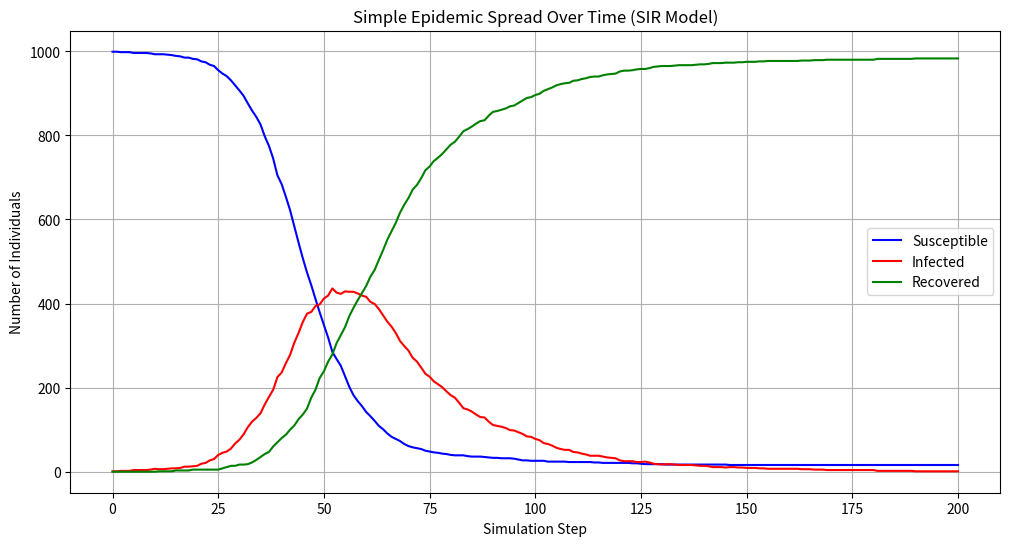

This figure's Python source:
import random
import matplotlib.pyplot as plt
import enum

# Define Health Status states using an Enum for clarity
class HealthStatus(enum.Enum):
    SUSCEPTIBLE = "Susceptible"
    INFECTED = "Infected"
    RECOVERED = "Recovered"

class Person:
    """
    Represents an individual agent in the simulation.
    """
    def __init__(self, id, initial_status):
        """
        Initializes a Person agent.

        Args:
            id (int): Unique identifier for the agent.
            initial_status (HealthStatus): The initial health status of the agent.
        """
        if initial_status not in HealthStatus:
             raise ValueError(f"Invalid initial_status: {initial_status}")

        self.id = id
        self.health_status = initial_status
        self._ever_infected = (initial_status == HealthStatus.INFECTED) # Track for total_infections metric

    def potentially_recover(self, recovery_probability):
        """
        Behavior: An infected individual has a chance to recover.

        Args:
            recovery_probability (float): The probability of recovering in this step.

        Returns:
            bool: True if the agent recovered, False otherwise.
        """
        if self.health_status == HealthStatus.INFECTED:
            if random.random() < recovery_probability:
                self.health_status = HealthStatus.RECOVERED
                return True
        return False

    def attempt_infection_from(self, infected_person, transmission_probability):
        """
        Interaction: A susceptible individual attempts to get infected by an infected person.
        This method is called *on* the susceptible person.

        Args:
            infected_person (Person): The infected person attempting transmission.
            transmission_probability (float): The probability of transmission during this interaction.

        Returns:
            bool: True if the agent became infected, False otherwise.
        """
        if self.health_status == HealthStatus.SUSCEPTIBLE and \
           infected_person.health_status == HealthStatus.INFECTED:
            if random.random() < transmission_probability:
                # Note: State change is typically applied *after* all interactions
                # are evaluated in a step. This method just indicates if infection *would* occur.
                # The actual state change is handled in the simulation loop.
                return True
        return False

    def __repr__(self):
        return f"Person(id={self.id}, status={self.health_status.value})"

class Simulation:
    """
    Manages the simulation environment, agents, parameters, and simulation loop.
    """
    def __init__(self, parameters):
        """
        Initializes the simulation.

        Args:
            parameters (dict): A dictionary containing simulation parameters.
        """
        self.parameters = parameters
        self.population_size = parameters.get("population_size", 1000)
        self.initial_infected_count = parameters.get("initial_infected_count", 1)
        self.transmission_probability = parameters.get("transmission_probability", 0.1)
        self.recovery_probability_per_step = parameters.get("recovery_probability_per_step", 0.05)
        self.simulation_steps = parameters.get("simulation_steps", 100)
        self.random_seed = parameters.get("random_seed", None)

        if self.random_seed is not None:
            random.seed(self.random_seed)

        self.agents = []
        self._initialize_population()

        # Metrics history
        self._metrics_history = {
            "step": [],
            HealthStatus.SUSCEPTIBLE.value: [],
            HealthStatus.INFECTED.value: [],
            HealthStatus.RECOVERED.value: [],
            "Total Infections": []
        }

        # Calculate initial metrics
        self._current_metrics = self._calculate_metrics()
        self._total_infections = self.initial_infected_count # Cumulative count

        self._record_metrics(0) # Record initial state

    def _initialize_population(self):
        """
        Creates the agents and sets their initial health statuses.
        """
        if self.initial_infected_count > self.population_size:
            raise ValueError("Initial infected count cannot exceed population size.")

        # Create all agents as Susceptible initially
        self.agents = [Person(id=i, initial_status=HealthStatus.SUSCEPTIBLE)
                       for i in range(self.population_size)]

        # Randomly select initial infected agents
        infected_indices = random.sample(range(self.population_size), self.initial_infected_count)
        for i in infected_indices:
            self.agents[i].health_status = HealthStatus.INFECTED
            self.agents[i]._ever_infected = True # Mark as ever infected

        print(f"Initialized population: {self.population_size} agents, "
              f"{self.initial_infected_count} initially infected.")

    def _calculate_metrics(self):
        """
        Calculates the current counts of agents in each health status.

        Returns:
            dict: A dictionary with current counts.
        """
        counts = {status: 0 for status in HealthStatus}
        for agent in self.agents:
            counts[agent.health_status] += 1
        return counts

    def _record_metrics(self, step):
        """
        Records the current metrics to the history.

        Args:
            step (int): The current simulation step number.
        """
        current_counts = self._calculate_metrics()
        self._metrics_history["step"].append(step)
        self._metrics_history[HealthStatus.SUSCEPTIBLE.value].append(current_counts[HealthStatus.SUSCEPTIBLE])
        self._metrics_history[HealthStatus.INFECTED.value].append(current_counts[HealthStatus.INFECTED])
        self._metrics_history[HealthStatus.RECOVERED.value].append(current_counts[HealthStatus.RECOVERED])
        self._metrics_history["Total Infections"].append(self._total_infections) # Record cumulative total

        # Basic validation check: Population conservation
        total_agents = sum(current_counts.values())
        if total_agents != self.population_size:
            print(f"WARNING: Population size mismatch at step {step}! Expected {self.population_size}, got {total_agents}")

    def run(self):
        """
        Runs the main simulation loop for the specified number of steps.
        """
        print("Starting simulation...")
        for step in range(1, self.simulation_steps + 1):
            # print(f"Step {step}/{self.simulation_steps}")

            # Lists to track state changes for this step
            agents_to_infect_ids = set()
            agents_to_recover_ids = set()

            # --- Step 2: Interactions (Virus Transmission) ---
            # Perform 'population_size' random pairings
            for _ in range(self.population_size):
                # Select two distinct agents randomly
                if self.population_size < 2:
                    break # Cannot pair if less than 2 agents
                agent1, agent2 = random.sample(self.agents, 2)

                # Check for potential transmission
                if agent1.health_status == HealthStatus.INFECTED and agent2.health_status == HealthStatus.SUSCEPTIBLE:
                    if agent2.attempt_infection_from(agent1, self.transmission_probability):
                        agents_to_infect_ids.add(agent2.id)
                elif agent2.health_status == HealthStatus.INFECTED and agent1.health_status == HealthStatus.SUSCEPTIBLE:
                     if agent1.attempt_infection_from(agent2, self.transmission_probability):
                        agents_to_infect_ids.add(agent1.id)

            # --- Step 3: Behaviors (Potentially Recover) ---
            for agent in self.agents:
                if agent.health_status == HealthStatus.INFECTED:
                    if agent.potentially_recover(self.recovery_probability_per_step):
                        agents_to_recover_ids.add(agent.id)

            # --- Step 4: Apply State Changes ---
            # It's important to iterate through the original agent list
            # and apply changes based on the collected IDs/flags.
            for agent in self.agents:
                # Apply infection first (Susceptible -> Infected)
                if agent.id in agents_to_infect_ids:
                    # Ensure the agent is still Susceptible before infecting
                    if agent.health_status == HealthStatus.SUSCEPTIBLE:
                        agent.health_status = HealthStatus.INFECTED
                        # Increment total infections only when a SUSCEPTIBLE person becomes INFECTED
                        if not agent._ever_infected:
                            self._total_infections += 1
                            agent._ever_infected = True # Mark as ever infected

                # Apply recovery (Infected -> Recovered)
                # Only apply recovery if the agent is currently Infected
                # (Could have just been infected in this step, or was already infected)
                if agent.id in agents_to_recover_ids:
                    if agent.health_status == HealthStatus.INFECTED:
                         agent.health_status = HealthStatus.RECOVERED

                # Validation check: Ensure state transitions are valid
                if agent.health_status == HealthStatus.RECOVERED and agent.id in agents_to_infect_ids:
                     print(f"WARNING: Invalid state transition attempt for agent {agent.id} at step {step}: Recovered -> Infected")
                if agent.health_status == HealthStatus.SUSCEPTIBLE and agent.id in agents_to_recover_ids:
                     print(f"WARNING: Invalid state transition attempt for agent {agent.id} at step {step}: Susceptible -> Recovered")


            # --- Step 5: Update Metrics ---
            self._current_metrics = self._calculate_metrics()
            self._record_metrics(step)

            # Validation check: Infected count limit
            if self._current_metrics[HealthStatus.INFECTED] > self.population_size:
                 print(f"WARNING: Infected count ({self._current_metrics[HealthStatus.INFECTED]}) exceeds population size ({self.population_size}) at step {step}!")


        print("Simulation finished.")
        print("\nFinal Metrics:")
        print(f"Susceptible: {self._current_metrics[HealthStatus.SUSCEPTIBLE]}")
        print(f"Infected: {self._current_metrics[HealthStatus.INFECTED]}")
        print(f"Recovered: {self._current_metrics[HealthStatus.RECOVERED]}")
        print(f"Total Individuals Ever Infected: {self._total_infections}")


    def get_metrics_history(self):
        """
        Returns the collected metrics history.

        Returns:
            dict: A dictionary where keys are metric names and values are lists of values over time.
        """
        return self._metrics_history

def visualize_results(metrics_history):
    """
    Plots the simulation results over time.

    Args:
        metrics_history (dict): The metrics history from the simulation.
    """
    steps = metrics_history["step"]
    susceptible = metrics_history[HealthStatus.SUSCEPTIBLE.value]
    infected = metrics_history[HealthStatus.INFECTED.value]
    recovered = metrics_history[HealthStatus.RECOVERED.value]
    total_infected = metrics_history["Total Infections"]

    plt.figure(figsize=(12, 6))
    plt.plot(steps, susceptible, label=HealthStatus.SUSCEPTIBLE.value, color='blue')
    plt.plot(steps, infected, label=HealthStatus.INFECTED.value, color='red')
    plt.plot(steps, recovered, label=HealthStatus.RECOVERED.value, color='green')
    # plt.plot(steps, total_infected, label="Total Ever Infected", color='purple', linestyle='--') # Optional: plot cumulative

    plt.xlabel("Simulation Step")
    plt.ylabel("Number of Individuals")
    plt.title("Simple Epidemic Spread Over Time (SIR Model)")
    plt.legend()
    plt.grid(True)
    plt.show()

def main():
    """
    Sets up parameters, runs the simulation, and visualizes results.
    """
    simulation_parameters = {
        "population_size": 1000,
        "initial_infected_count": 1,
        "transmission_probability": 0.1,
        "recovery_probability_per_step": 0.05,
        "simulation_steps": 200, # Increased steps to see more dynamics
        "random_seed": 42 # Use a seed for reproducibility
    }

    # Basic parameter validation
    if simulation_parameters["initial_infected_count"] > simulation_parameters["population_size"]:
        print("Error: initial_infected_count cannot be greater than population_size.")
        return
    if not (0 <= simulation_parameters["transmission_probability"] <= 1):
         print("Error: transmission_probability must be between 0 and 1.")
         return
    if not (0 <= simulation_parameters["recovery_probability_per_step"] <= 1):
         print("Error: recovery_probability_per_step must be between 0 and 1.")
         return
    if simulation_parameters["simulation_steps"] < 0:
         print("Error: simulation_steps cannot be negative.")
         return


    sim = Simulation(simulation_parameters)
    sim.run()
    metrics = sim.get_metrics_history()
    visualize_results(metrics)

if __name__ == "__main__":
    main()